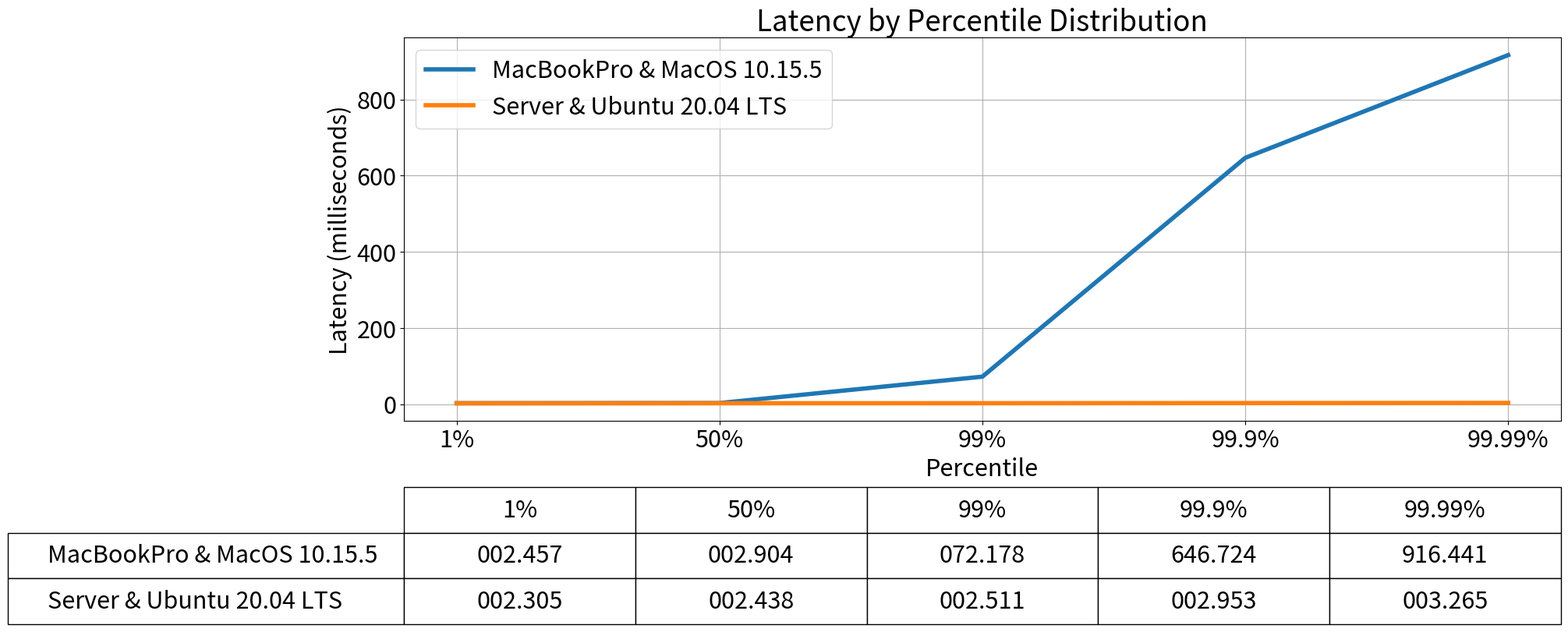

Here is the Python script that generated this plot:
# type: ignore
import matplotlib.gridspec as gridspec
import matplotlib.pyplot as plt

server_latency = {
    "1%": 2.305,
    "25%": 2.403,
    "50%": 2.438,
    "75%": 2.461,
    "90%": 2.476,
    "99%": 2.511,
    "99.9%": 2.953,
    "99.99%": 3.265,
}
mac_latency = {
    "1%": 2.457,
    "25%": 2.819,
    "50%": 2.904,
    "75%": 3.029,
    "90%": 3.149,
    "99%": 72.178,
    "99.9%": 646.724,
    "99.99%": 916.441,
}


def plot_line_hdr_histogramm(mac_data, server_data, ax, ax_table):
    percentiles = ["1%", "50%", "99%", "99.9%", "99.99%"]
    row_labels = []
    rows = []
    y_values = []
    row = []
    row_labels.append("MacBookPro & MacOS 10.15.5")
    for percentile in percentiles:
        y_values.append(mac_data[percentile])
        row.append(mac_data[percentile])
    rows.append(["%07.3f" % val for val in row])
    ax.plot(
        percentiles, y_values, label="MacBookPro & MacOS 10.15.5", linewidth=4.0,
    )
    y_values = []
    row = []
    row_labels.append("Server & Ubuntu 20.04 LTS")
    for percentile in percentiles:
        y_values.append(server_data[percentile])
        row.append(server_data[percentile])
    rows.append(["%07.3f" % val for val in row])
    ax.plot(
        percentiles, y_values, label="Server & Ubuntu 20.04 LTS", linewidth=4.0,
    )
    ax.legend(loc="upper left")
    ax.set_ylabel("Latency (milliseconds)")
    ax.set_xlabel("Percentile")
    ax.set_title("Latency by Percentile Distribution")
    ax.grid()
    ax_table.axis("tight")
    ax_table.axis("off")
    table = ax_table.table(
        cellText=rows,
        rowLabels=row_labels,
        cellLoc="center",
        colLabels=percentiles,
        loc="center",
    )
    table.scale(1, 3)


def main():
    plt.rcParams.update({"font.size": 22})
    fig = plt.figure(
        num=None,
        figsize=(20, 8),
        dpi=300,
        facecolor="w",
        edgecolor="k",
        constrained_layout=True,
    )
    widths = [10]
    hights = [6, 2]
    spec = gridspec.GridSpec(
        ncols=1, nrows=2, figure=fig, width_ratios=widths, height_ratios=hights
    )
    ax_io_latency = fig.add_subplot(spec[0, 0])
    ax_io_latency_table = fig.add_subplot(spec[1, 0])
    plot_line_hdr_histogramm(
        mac_latency, server_latency, ax_io_latency, ax_io_latency_table
    )
    fig.savefig("mac_server_latency.pdf")
    plt.close(fig)


if __name__ == "__main__":
    main()
